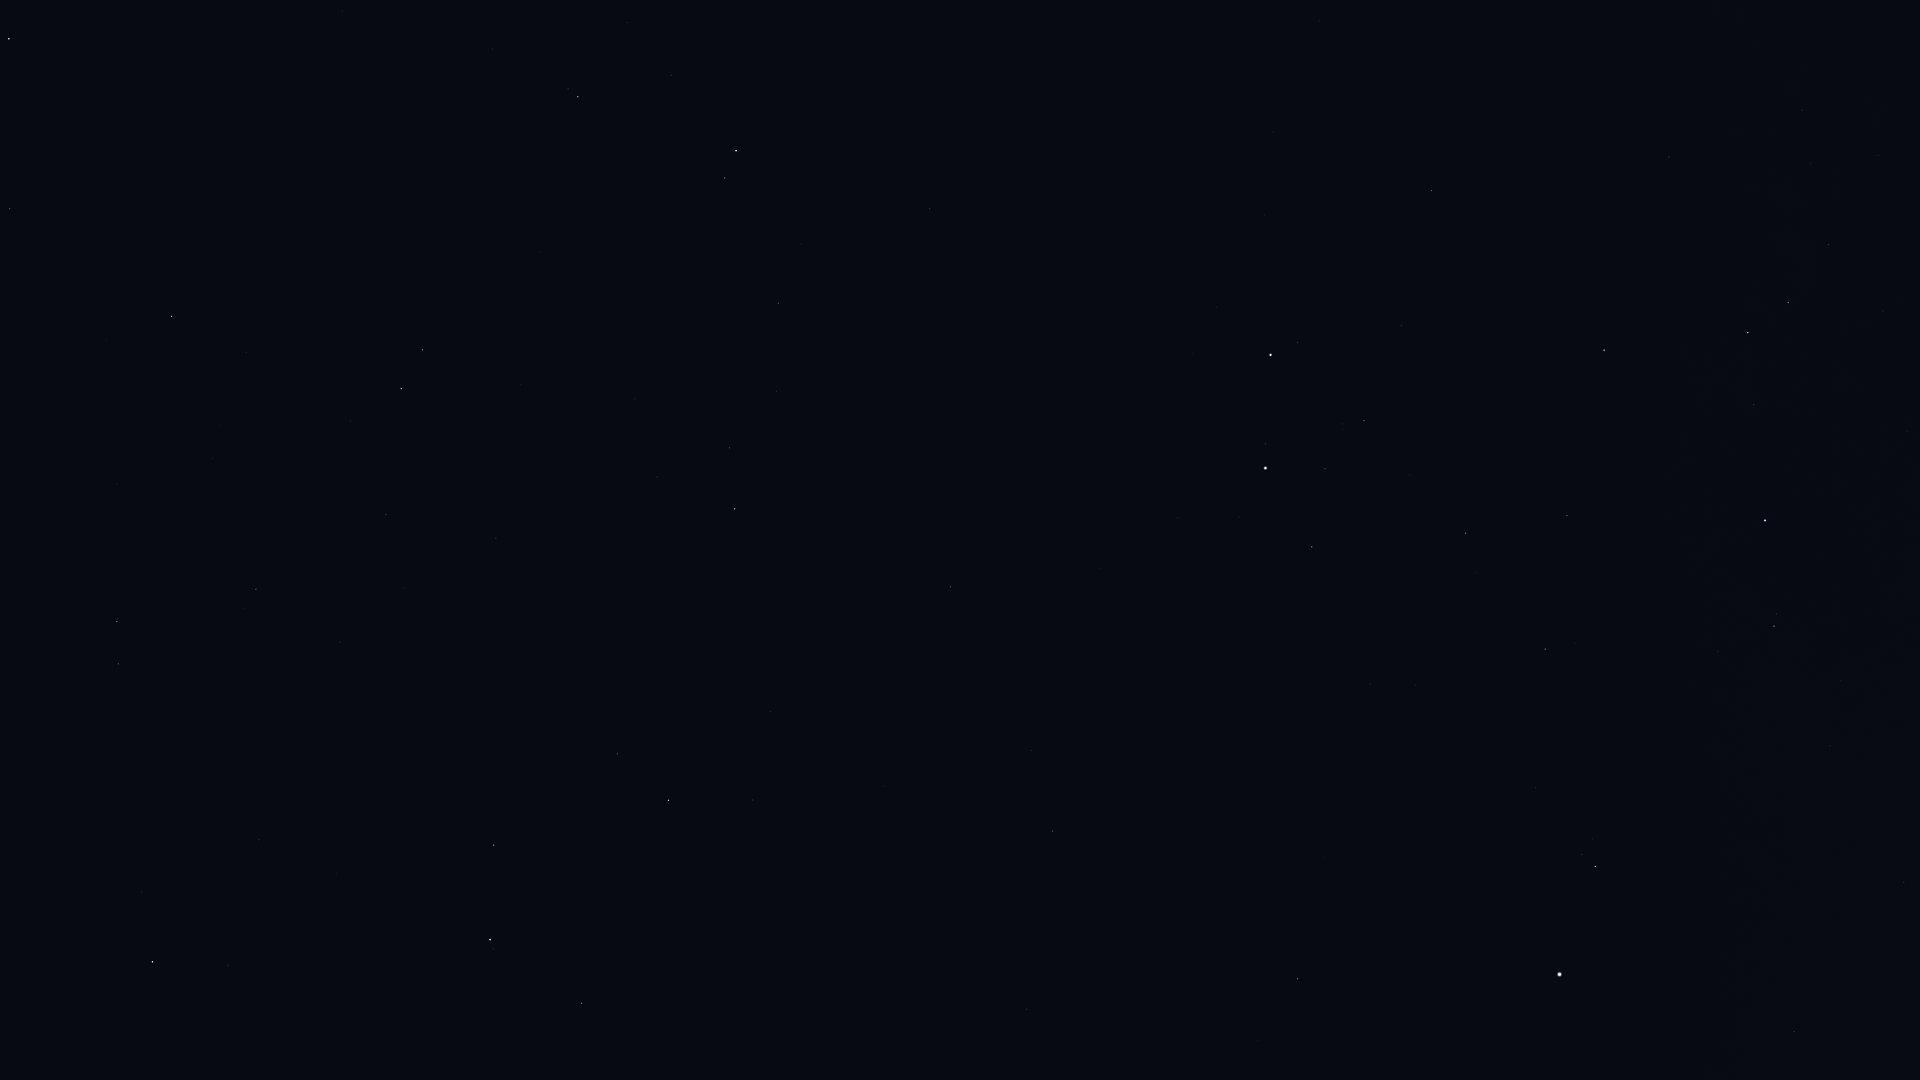

Values plotted in this chart, from the file beside it:
Star_ID, Name, X, Y
28716, HIP 28716, 1883, 311
28734, HIP 28734, 1829, 244
29434, HIP 29434, 1907, 431
29655, HIP 29655, 1788, 302
30343, HIP 30343, 1748, 333
30665, HIP 30665, 1875, 555
30860, Lucilinburhuc, 1452, 10
30883, HIP 30883, 1754, 405
30905, Lusitânia, 1893, 614
31681, HIP 31681, 1765, 520
31978, HIP 31978, 1841, 680
32246, HIP 32246, 1604, 350
32362, HIP 32362, 1774, 626
32533, HIP 32533, 1830, 746
32916, Nervia, 1331, 42
33018, HIP 33018, 1432, 191
34088, HIP 34088, 1567, 516
34693, HIP 34693, 1402, 325
34769, HIP 34769, 1794, 1031
35350, HIP 35350, 1545, 649
35550, HIP 35550, 1466, 533
36046, HIP 36046, 1364, 421
36188, Gomeisa, 1595, 866
36850, Castor, 1271, 355
36962, HIP 36962, 1325, 468
37279, Procyon, 1560, 974
37740, HIP 37740, 1312, 547
37826, Pollux, 1266, 468
40167, Tegmine, 1237, 770
40526, Tarf, 1298, 979
40843, HIP 40843, 1100, 569
40881, Piautos, 1129, 643
41075, Alsciaukat, 930, 209
42446, Gakyid, 1129, 942
42556, Meleph, 1064, 790
42806, Asellus Borealis, 1031, 750
42911, Asellus Australis, 1053, 831
43587, Copernicus, 924, 608
43674, Stribor, 879, 499
44066, Acubens, 1027, 1009
44127, Talitha, 736, 151
44248, HIP 44248, 778, 303
44471, Alkaphrah, 725, 178
44700, HIP 44700, 777, 391
44946, Nahn, 884, 786
45688, HIP 45688, 730, 448
45860, HIP 45860, 735, 509
46471, Intercrus, 629, 245
46750, Alterf, 753, 800
46952, HIP 46952, 657, 477
47087, Illyrian, 659, 518
48455, Rasalas, 618, 754
49593, HIP 49593, 496, 538
50335, Adhafera, 494, 845
50372, Tania Borealis, 423, 350
50583, Algieba, 490, 940
50801, Tania Australis, 401, 389
51233, HIP 51233, 386, 515
53229, Praecipua, 256, 589
53721, Chalawan, 220, 426
... 6 more rows
